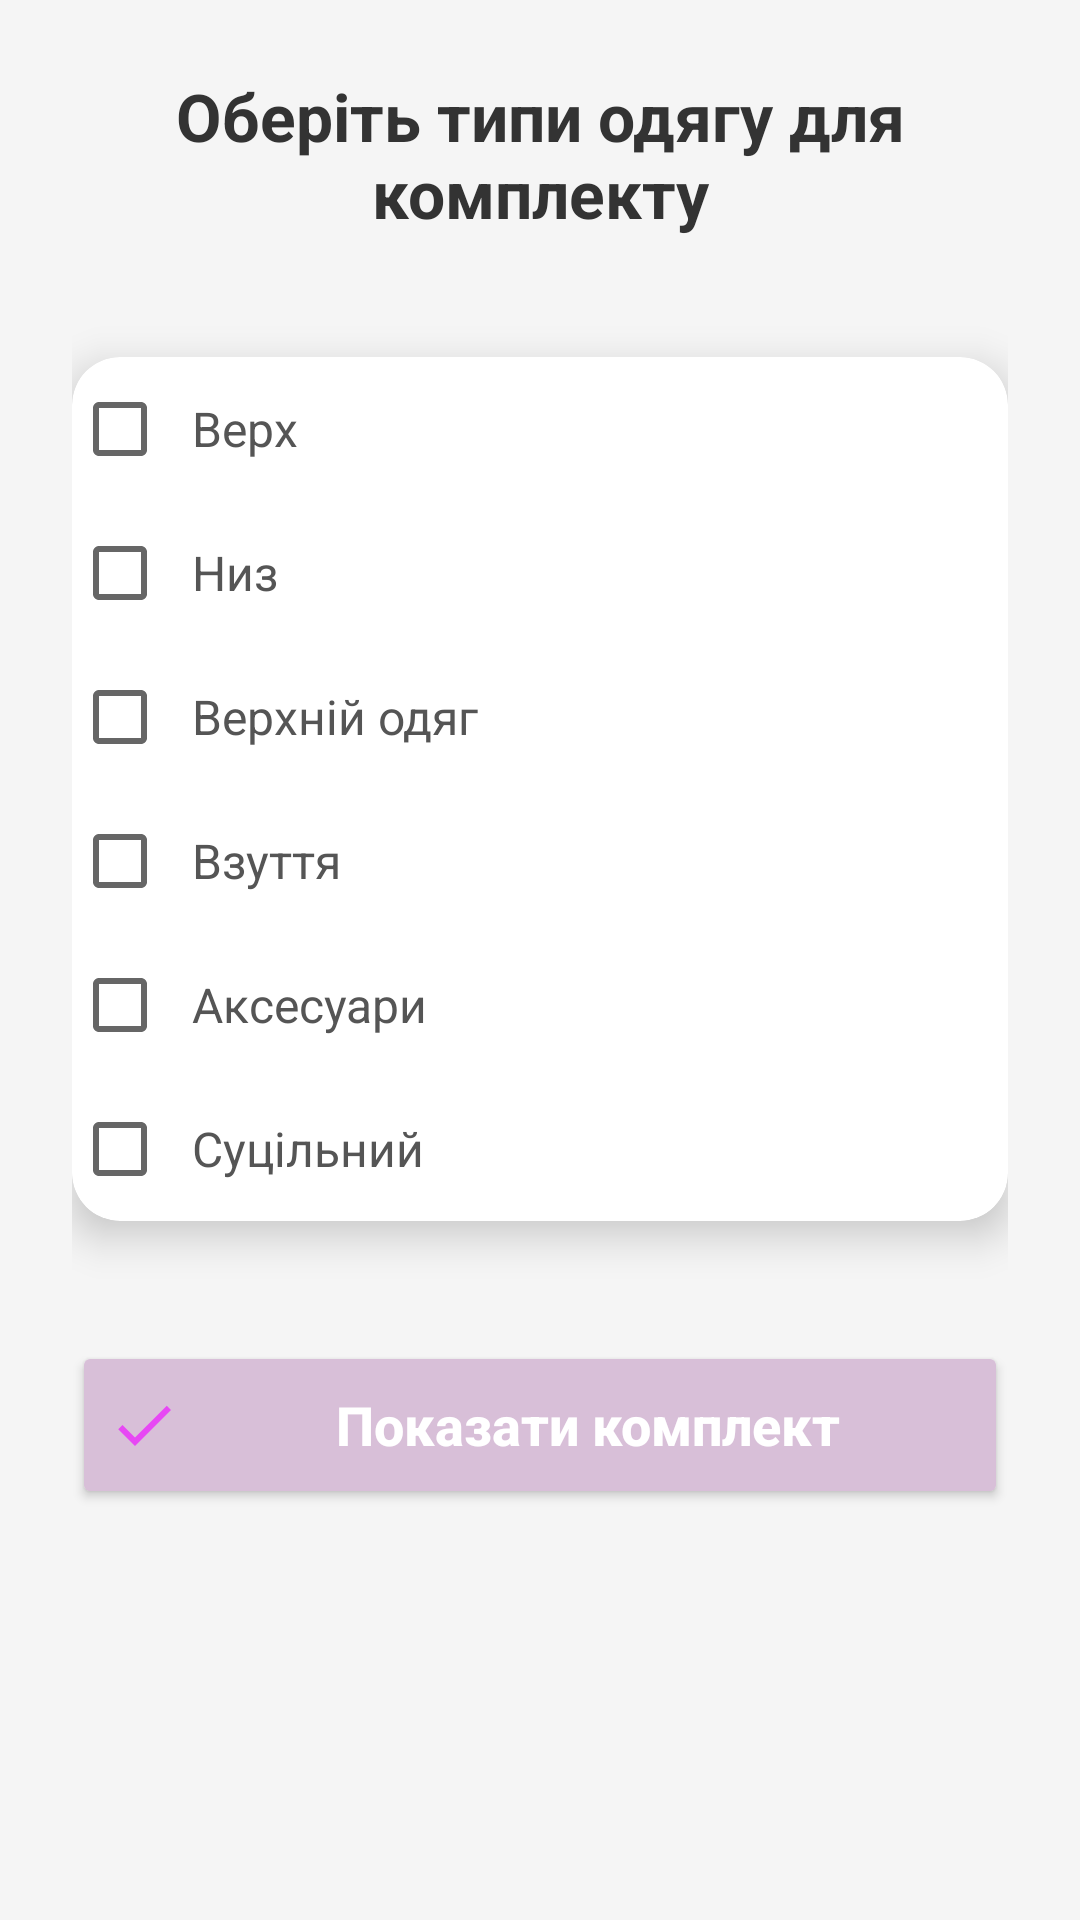

Write the Android layout XML for this screen, with the resource values it uses.
<!-- AndroidManifest.xml: application theme Theme.CreateWardrobe -->
<!-- res/layout/activity_outfits.xml -->
<?xml version="1.0" encoding="utf-8"?>
<ScrollView xmlns:android="http://schemas.android.com/apk/res/android"
    android:layout_width="match_parent"
    android:layout_height="match_parent"
    xmlns:app="http://schemas.android.com/apk/res-auto"
    android:background="#F5F5F5">

    <LinearLayout
        android:id="@+id/main"
        android:layout_width="match_parent"
        android:layout_height="wrap_content"
        android:orientation="vertical"
        android:padding="24dp">


        <TextView
            android:layout_width="match_parent"
            android:layout_height="wrap_content"
            android:text="Оберіть типи одягу для комплекту"
            android:textSize="22sp"
            android:textStyle="bold"
            android:textColor="#333333"
            android:gravity="center"
            android:layout_marginBottom="24dp"/>


        <androidx.cardview.widget.CardView
            android:layout_width="match_parent"
            android:layout_height="wrap_content"
            android:layout_marginBottom="24dp"
            app:cardCornerRadius="16dp"
            app:cardElevation="8dp"
            android:padding="16dp"
            android:layout_marginTop="16dp">

            <LinearLayout
                android:layout_width="match_parent"
                android:layout_height="wrap_content"
                android:orientation="vertical"
                android:spacing="12dp">

                <CheckBox
                    android:id="@+id/checkTop"
                    android:layout_width="match_parent"
                    android:layout_height="wrap_content"
                    android:text="Верх"
                    android:textSize="16sp"
                    android:textColor="#555555"
                    android:padding="8dp"/>

                <CheckBox
                    android:id="@+id/checkBottom"
                    android:layout_width="match_parent"
                    android:layout_height="wrap_content"
                    android:text="Низ"
                    android:textSize="16sp"
                    android:textColor="#555555"
                    android:padding="8dp"/>

                <CheckBox
                    android:id="@+id/checkOuter"
                    android:layout_width="match_parent"
                    android:layout_height="wrap_content"
                    android:text="Верхній одяг"
                    android:textSize="16sp"
                    android:textColor="#555555"
                    android:padding="8dp"/>

                <CheckBox
                    android:id="@+id/checkFootwear"
                    android:layout_width="match_parent"
                    android:layout_height="wrap_content"
                    android:text="Взуття"
                    android:textSize="16sp"
                    android:textColor="#555555"
                    android:padding="8dp"/>

                <CheckBox
                    android:id="@+id/checkAccessories"
                    android:layout_width="match_parent"
                    android:layout_height="wrap_content"
                    android:text="Аксесуари"
                    android:textSize="16sp"
                    android:textColor="#555555"
                    android:padding="8dp"/>

                <CheckBox
                    android:id="@+id/checkSolid"
                    android:layout_width="match_parent"
                    android:layout_height="wrap_content"
                    android:text="Суцільний"
                    android:textSize="16sp"
                    android:textColor="#555555"
                    android:padding="8dp"/>
            </LinearLayout>
        </androidx.cardview.widget.CardView>


        <Button
            android:id="@+id/btnShowOutfit"
            android:layout_width="match_parent"
            android:layout_height="56dp"
            android:backgroundTint="@color/pink"
            android:text="Показати комплект"
            android:textAllCaps="false"
            android:textColor="@android:color/white"
            android:textSize="18sp"
            android:textStyle="bold"
            android:elevation="6dp"
            android:layout_marginTop="16dp"
            android:layout_marginBottom="16dp"
            android:drawableLeft="@drawable/ic_check"
            android:drawablePadding="8dp"
             />

    </LinearLayout>

</ScrollView>
<!-- resources referenced by this layout -->
<resources>
  <color name="pink">#D8BFD8</color>
  <!-- drawable ic_check (drawable) -->
  <?xml version="1.0" encoding="utf-8"?>
  <vector xmlns:android="http://schemas.android.com/apk/res/android"
      android:width="24dp"
      android:height="24dp"
      android:viewportWidth="24"
      android:viewportHeight="24">
      <path
          android:fillColor="#E748F4"
          android:pathData="M9,16.17L4.83,12l-1.42,1.41L9,19l12,-12l-1.41,-1.41z"/>
  </vector>
  <style name="Theme.CreateWardrobe" parent="Base.Theme.CreateWardrobe" />
  <style name="Base.Theme.CreateWardrobe" parent="Theme.MaterialComponents.DayNight.NoActionBar">
          <item name="colorPrimary">@color/pink</item>
          <item name="colorPrimaryVariant">@color/pink</item>
          <item name="colorOnPrimary">@android:color/white</item>
      </style>
</resources>
